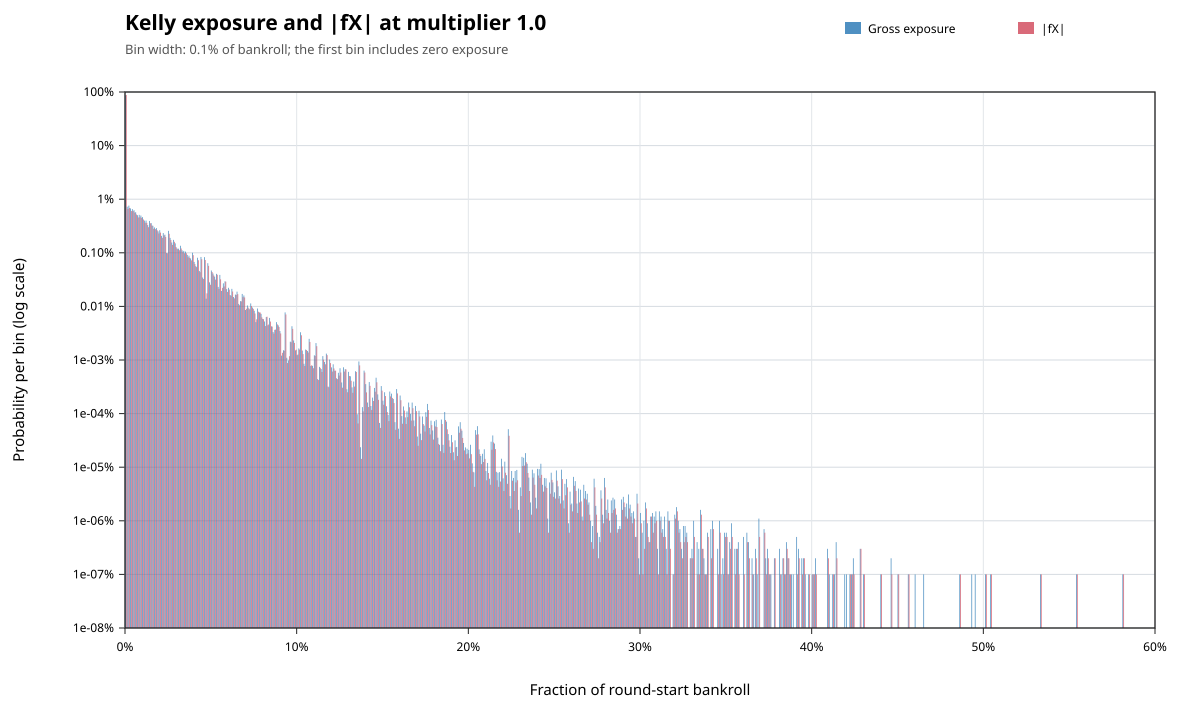

The table this chart was drawn from, first rows:
metric, lower_inclusive, upper_exclusive, count, probability
gross_exposure, 0, 0.001, 867268819, 0.8673
gross_exposure, 0.001, 0.002, 7252248, 0.007252
gross_exposure, 0.002, 0.003, 7585915, 0.007586
gross_exposure, 0.003, 0.004, 6728496, 0.006728
gross_exposure, 0.004, 0.005, 6533386, 0.006533
gross_exposure, 0.005, 0.006, 6231850, 0.006232
gross_exposure, 0.006, 0.007, 5713584, 0.005714
gross_exposure, 0.007, 0.008, 5032410, 0.005032
gross_exposure, 0.008, 0.009, 5106038, 0.005106
gross_exposure, 0.009, 0.01, 4960310, 0.00496
gross_exposure, 0.01, 0.011, 4630503, 0.004631
gross_exposure, 0.011, 0.012, 3987584, 0.003988
gross_exposure, 0.012, 0.013, 3992092, 0.003992
gross_exposure, 0.013, 0.014, 3298470, 0.003298
gross_exposure, 0.014, 0.015, 3929425, 0.003929
gross_exposure, 0.015, 0.016, 3573757, 0.003574
gross_exposure, 0.016, 0.017, 3193115, 0.003193
gross_exposure, 0.017, 0.018, 2972867, 0.002973
gross_exposure, 0.018, 0.019, 2892965, 0.002893
gross_exposure, 0.019, 0.02, 2515183, 0.002515
gross_exposure, 0.02, 0.021, 2640614, 0.002641
gross_exposure, 0.021, 0.022, 2070779, 0.002071
gross_exposure, 0.022, 0.023, 2334984, 0.002335
gross_exposure, 0.023, 0.024, 2177012, 0.002177
gross_exposure, 0.024, 0.025, 990086, 0.0009901
gross_exposure, 0.025, 0.026, 2567743, 0.002568
gross_exposure, 0.026, 0.027, 1898361, 0.001898
gross_exposure, 0.027, 0.028, 1556362, 0.001556
gross_exposure, 0.028, 0.029, 1741756, 0.001742
gross_exposure, 0.029, 0.03, 1499560, 0.0015
gross_exposure, 0.03, 0.031, 1210764, 0.001211
gross_exposure, 0.031, 0.032, 1193299, 0.001193
gross_exposure, 0.032, 0.033, 1352813, 0.001353
gross_exposure, 0.033, 0.034, 1112640, 0.001113
gross_exposure, 0.034, 0.035, 1085378, 0.001085
gross_exposure, 0.035, 0.036, 1053893, 0.001054
gross_exposure, 0.036, 0.037, 914071, 0.0009141
gross_exposure, 0.037, 0.038, 883472, 0.0008835
gross_exposure, 0.038, 0.039, 783091, 0.0007831
gross_exposure, 0.039, 0.04, 1001167, 0.001001
gross_exposure, 0.04, 0.041, 676776, 0.0006768
gross_exposure, 0.041, 0.042, 563271, 0.0005633
gross_exposure, 0.042, 0.043, 808390, 0.0008084
gross_exposure, 0.043, 0.044, 458490, 0.0004585
gross_exposure, 0.044, 0.045, 837154, 0.0008372
gross_exposure, 0.045, 0.046, 346139, 0.0003461
gross_exposure, 0.046, 0.047, 829664, 0.0008297
gross_exposure, 0.047, 0.048, 139395, 0.0001394
gross_exposure, 0.048, 0.049, 640890, 0.0006409
gross_exposure, 0.049, 0.05, 280948, 0.0002809
gross_exposure, 0.05, 0.051, 467677, 0.0004677
gross_exposure, 0.051, 0.052, 411434, 0.0004114
gross_exposure, 0.052, 0.053, 358299, 0.0003583
gross_exposure, 0.053, 0.054, 404607, 0.0004046
gross_exposure, 0.054, 0.055, 231145, 0.0002311
gross_exposure, 0.055, 0.056, 387072, 0.0003871
gross_exposure, 0.056, 0.057, 194660, 0.0001947
gross_exposure, 0.057, 0.058, 269528, 0.0002695
gross_exposure, 0.058, 0.059, 293542, 0.0002935
gross_exposure, 0.059, 0.06, 210176, 0.0002102
... 742 more rows
